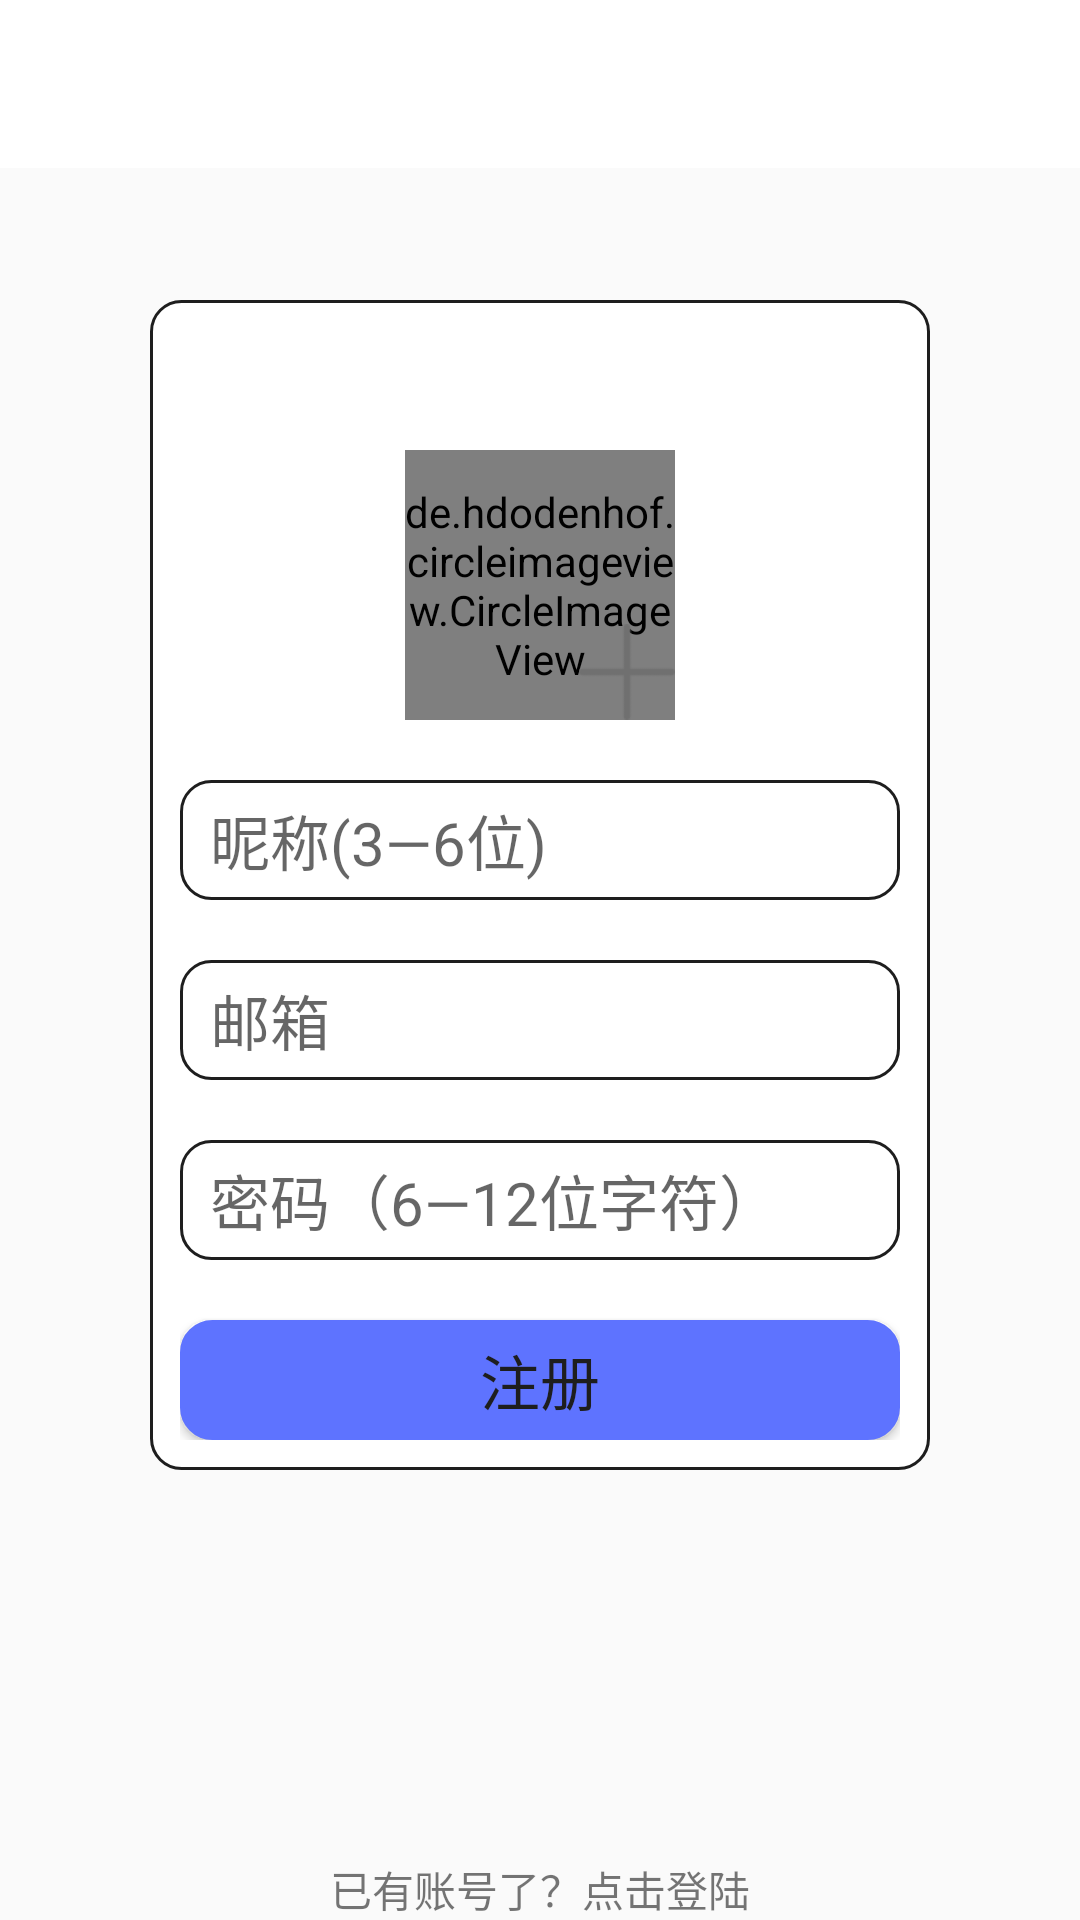

Layout XML and referenced resources for this Android screen:
<!-- AndroidManifest.xml: application theme AppTheme -->
<!-- res/layout/activity_register.xml -->
<?xml version="1.0" encoding="utf-8"?>
<RelativeLayout
    xmlns:android="http://schemas.android.com/apk/res/android"
    xmlns:app="http://schemas.android.com/apk/res-auto"
    xmlns:tools="http://schemas.android.com/tools"
    android:layout_width="match_parent"
    android:layout_height="match_parent"
    tools:context="com.yunus.remember.activity.begin.RegisterActivity">
    <include
        layout="@layout/begin_toolbar"
        android:id="@+id/register_toolbar"/>

    <LinearLayout
        android:layout_width="match_parent"
        android:layout_height="wrap_content"
        android:orientation="vertical"
        android:layout_marginLeft="50dp"
        android:layout_marginRight="50dp"
        android:layout_marginTop="100dp"
        android:padding="10dp"
        android:background="@drawable/begin_input_shape">

        <RelativeLayout
            android:layout_width="90dp"
            android:layout_height="90dp"
            android:layout_marginTop="40dp"
            android:layout_gravity="center">
            <de.hdodenhof.circleimageview.CircleImageView
                android:id="@+id/register_portrait"
                android:layout_width="90dp"
                android:layout_height="90dp"
                android:layout_gravity="center"
                android:scaleType="centerCrop"
                android:src="@color/black" />
            <ImageButton
                android:id="@+id/register_add_portrait"
                android:layout_width="wrap_content"
                android:layout_height="wrap_content"
                android:src="@mipmap/common_add"
                android:background="@android:color/transparent"
                android:layout_alignParentEnd="true"
                android:layout_alignParentBottom="true"/>
        </RelativeLayout>

        <EditText
            android:id="@+id/register_name"
            style="@style/begin_input_style"
            android:layout_marginTop="20dp"
            android:inputType="textEmailAddress"
            android:hint="@string/name" />

        <EditText
            android:id="@+id/register_email"
            style="@style/begin_input_style"
            android:layout_marginTop="20dp"
            android:inputType="textEmailAddress"
            android:hint="@string/email" />

        <EditText
            android:id="@+id/register_password"
            style="@style/begin_input_style"
            android:layout_marginTop="20dp"
            android:hint="@string/password"
            android:inputType="textPassword" />


        <Button
            android:id="@+id/btn_register"
            style="@style/begin_button_style"
            android:layout_marginTop="20dp"
            android:gravity="center"
            android:text="@string/register_short"
            android:textColor="@color/black" />


    </LinearLayout>

    <TextView
        android:id="@+id/register_to_login"
        android:layout_width="wrap_content"
        android:layout_height="wrap_content"
        android:layout_centerInParent="true"
        android:layout_alignParentBottom="true"
        android:text="@string/sign_in_long"/>

</RelativeLayout>
<!-- res/layout/begin_toolbar.xml (included above) -->
<?xml version="1.0" encoding="utf-8"?>
<android.support.v7.widget.Toolbar
    xmlns:android="http://schemas.android.com/apk/res/android"
    xmlns:app="http://schemas.android.com/apk/res-auto"
    android:layout_width="match_parent"
    android:layout_height="?attr/actionBarSize"
    android:layout_gravity="center"
    android:background="@color/white"
    android:theme="@style/ThemeOverlay.AppCompat.Dark.ActionBar"
    app:popupTheme="@style/Theme.AppCompat.Light">

    <TextView
        android:id="@+id/begin_toolbar_title"
        android:layout_width="wrap_content"
        android:layout_height="wrap_content"
        android:layout_gravity="center"
        android:textColor="@color/black"
        android:textSize="22sp" />


</android.support.v7.widget.Toolbar>
<!-- resources referenced by this layout -->
<resources>
  <color name="black">#1e1e1e</color>
  <color name="white">#ffffff</color>
  <!-- drawable begin_input_shape (drawable) -->
  <?xml version="1.0" encoding="utf-8"?>
  <shape
      xmlns:android="http://schemas.android.com/apk/res/android"
      android:shape="rectangle">
  
      
      <corners android:radius="10dip" />
  
      
      <stroke
          android:width="1dip"
          android:color="@color/black" />
  
      
      <solid android:color="@color/white" />
  
  </shape>
  <!-- mipmap common_add: png bitmap (mipmap-xhdpi, 386 bytes) -->
  <string name="email">邮箱</string>
  <string name="name">昵称(3—6位)</string>
  <string name="password">密码（6—12位字符）</string>
  <string name="register_short">注册</string>
  <string name="sign_in_long">已有账号了？点击登陆</string>
  <style name="begin_button_style">
          <item name="android:layout_width">match_parent</item>
          <item name="android:layout_height">40dp</item>
          <item name="android:background">@drawable/begin_button_shape</item>
          <item name="android:textSize">20sp</item>
      </style>
  <style name="begin_input_style">
          <item name="android:layout_width">match_parent</item>
          <item name="android:layout_height">40dp</item>
          <item name="android:layout_centerVertical">true</item>
          <item name="android:singleLine">true</item>
          <item name="android:background">@drawable/begin_input_shape</item>
          <item name="android:paddingLeft">10dp</item>
          <item name="android:textSize">20sp</item>
      </style>
  <style name="AppTheme" parent="Theme.AppCompat.Light.NoActionBar">
          
          <item name="colorPrimary">@color/colorPrimary</item>
          <item name="colorPrimaryDark">@color/colorPrimaryDark</item>
          <item name="colorAccent">@color/colorAccent</item>
      </style>
  <!-- drawable begin_button_shape (drawable) -->
  <?xml version="1.0" encoding="utf-8"?>
  <shape xmlns:android="http://schemas.android.com/apk/res/android"
      android:shape="rectangle">
  
      
      <corners android:radius="10dip" />
  
      
      <stroke
          android:width="1.5dip"
          android:color="@color/blueLight" />
  
      
      <solid android:color="@color/blueLight" />
  
  </shape>
  <color name="colorPrimary">#b4beff</color>
  <color name="colorPrimaryDark">#7e8ffc</color>
  <color name="colorAccent">#50ffe7</color>
  <color name="blueLight">#5e73ff</color>
</resources>
